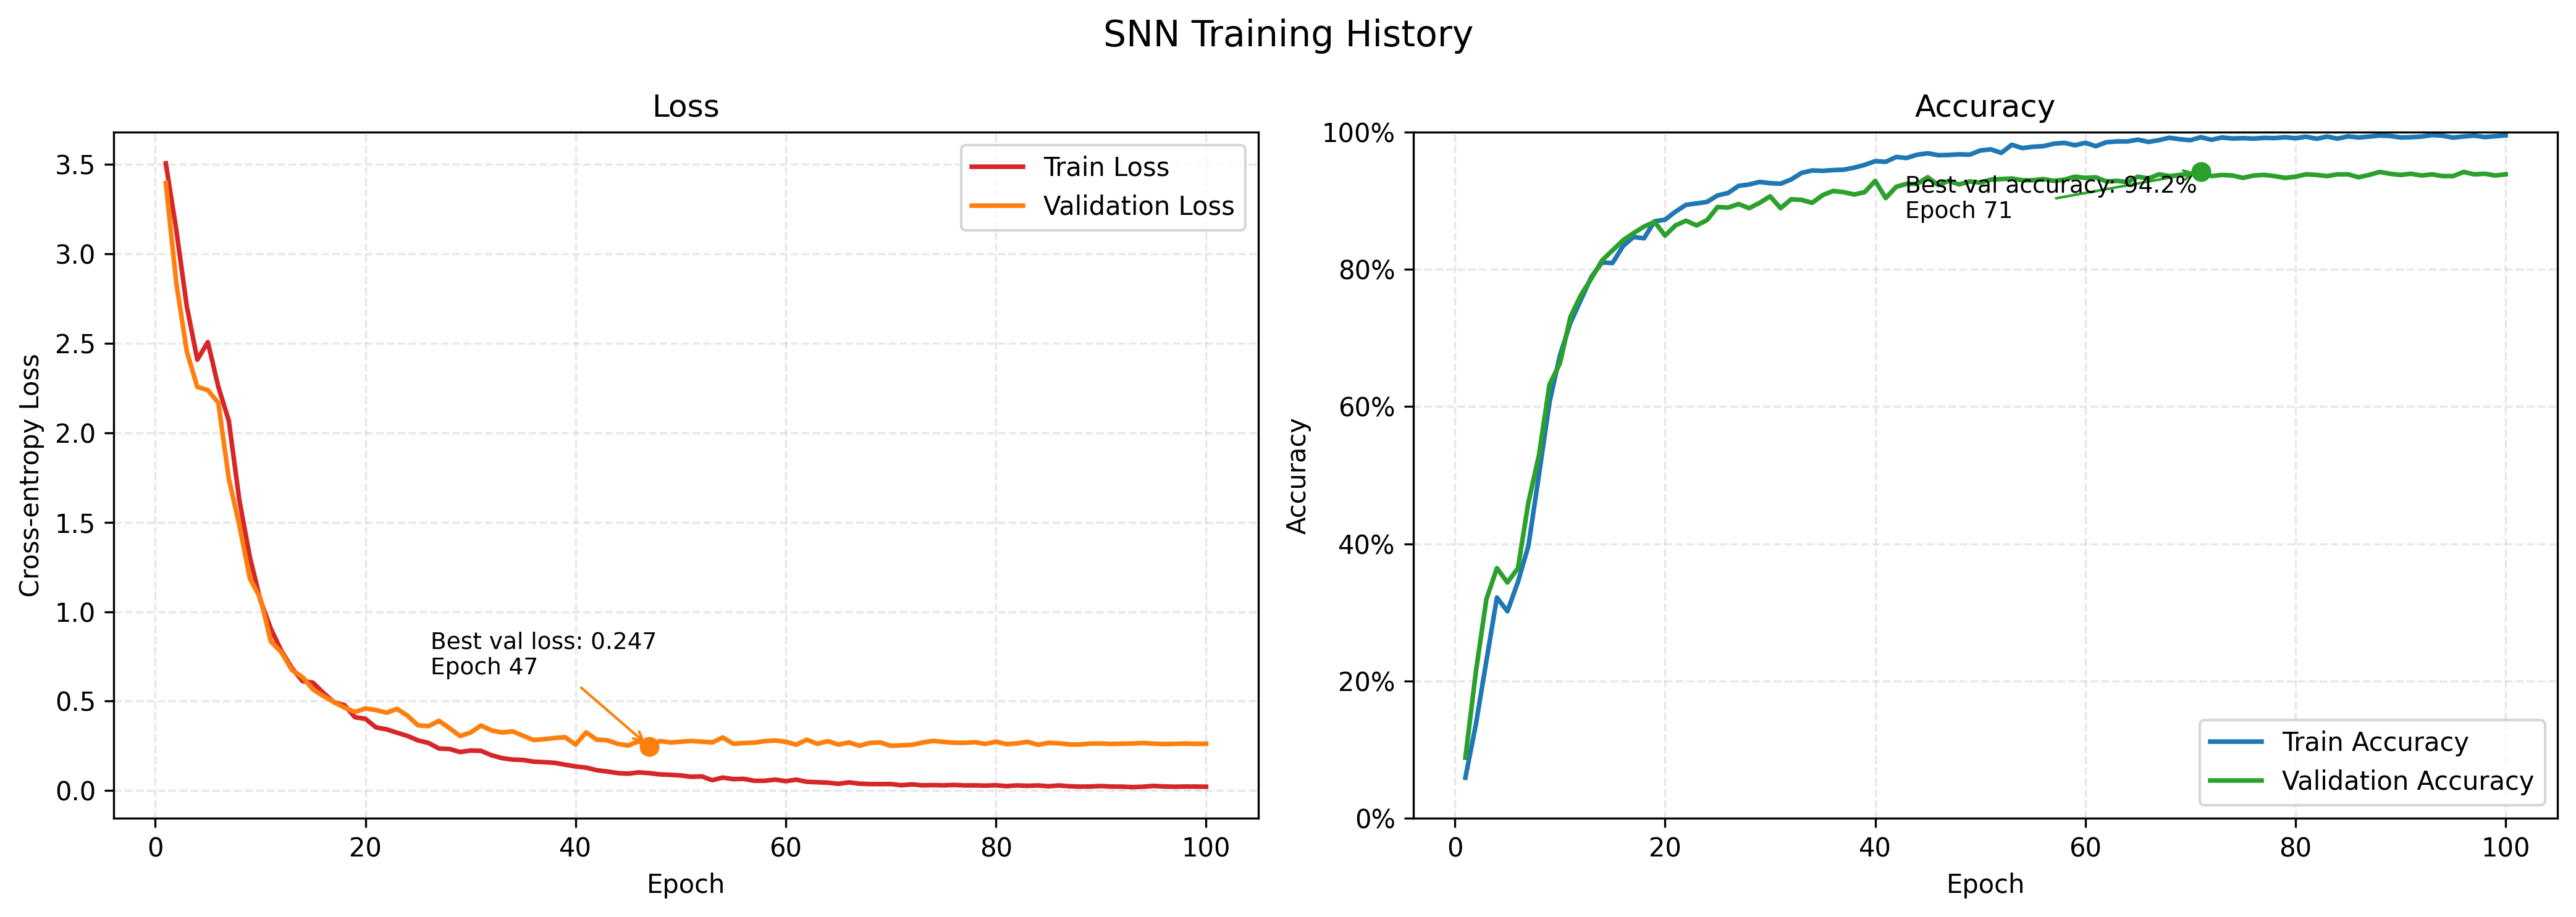

The file beside this chart, header and first rows:
train_loss, train_accuracy, val_loss, val_accuracy, learning_rate, train_samples_per_second, val_samples_per_second, peak_memory_gb
3.506, 0.05918, 3.396, 0.08831, 0.0005, 444.2, 250.1, 7.597
3.133, 0.1371, 2.837, 0.2139, 0.0014, 2638, 1333, 2.402
2.706, 0.2295, 2.454, 0.3195, 0.0023, 2648, 1305, 2.402
2.409, 0.3217, 2.256, 0.3645, 0.0032, 2597, 1310, 2.402
2.507, 0.3017, 2.238, 0.3437, 0.0041, 2589, 1307, 2.402
2.257, 0.3443, 2.167, 0.3645, 0.005, 2572, 1278, 2.402
2.066, 0.3974, 1.742, 0.4606, 0.004999, 2642, 1315, 2.402
1.622, 0.5007, 1.483, 0.529, 0.004995, 2567, 1356, 2.402
1.304, 0.6059, 1.185, 0.632, 0.004988, 2449, 1337, 2.402
1.064, 0.675, 1.075, 0.6632, 0.004978, 2475, 1331, 2.402
0.904, 0.7223, 0.8333, 0.7307, 0.004966, 2435, 1320, 2.402
0.7809, 0.7558, 0.7726, 0.7628, 0.004951, 2661, 1321, 2.402
0.6845, 0.7892, 0.6738, 0.787, 0.004933, 2573, 1378, 2.402
0.6119, 0.81, 0.6343, 0.813, 0.004913, 2484, 1313, 2.402
0.6028, 0.8093, 0.5652, 0.8277, 0.00489, 2496, 1299, 2.402
0.5453, 0.834, 0.528, 0.8424, 0.004865, 2532, 1319, 2.402
0.4934, 0.8473, 0.4947, 0.8528, 0.004837, 2504, 1337, 2.402
0.4775, 0.8453, 0.4639, 0.8623, 0.004806, 2632, 1297, 2.402
0.4096, 0.8701, 0.439, 0.8693, 0.004773, 2490, 1321, 2.402
0.4008, 0.8724, 0.4587, 0.8494, 0.004737, 2430, 1321, 2.402
0.3528, 0.8842, 0.4497, 0.8641, 0.004699, 2585, 1354, 2.402
0.342, 0.8941, 0.4348, 0.871, 0.004659, 2679, 1343, 2.402
0.3232, 0.8961, 0.4564, 0.8641, 0.004616, 2497, 1319, 2.402
0.3052, 0.8983, 0.4186, 0.8719, 0.004571, 2556, 1333, 2.402
0.2803, 0.9078, 0.3643, 0.8909, 0.004523, 2519, 1186, 2.402
0.2659, 0.9113, 0.36, 0.89, 0.004474, 2578, 1284, 2.402
0.2347, 0.9217, 0.3894, 0.8952, 0.004422, 2620, 1289, 2.402
0.2323, 0.9237, 0.3486, 0.8892, 0.004368, 2703, 1319, 2.402
0.215, 0.9275, 0.3046, 0.897, 0.004312, 2720, 1337, 2.402
0.2235, 0.9256, 0.3238, 0.9065, 0.004255, 2674, 1326, 2.402
0.2216, 0.9249, 0.3635, 0.8892, 0.004195, 2706, 1305, 2.402
0.1971, 0.931, 0.3357, 0.9022, 0.004133, 2619, 1311, 2.402
0.1811, 0.9406, 0.3242, 0.9013, 0.00407, 2604, 1378, 2.402
0.1729, 0.9442, 0.3308, 0.897, 0.004005, 2443, 1387, 2.402
0.1709, 0.9436, 0.3064, 0.9082, 0.003938, 2620, 1447, 2.402
0.1614, 0.9447, 0.282, 0.9143, 0.00387, 2669, 1324, 2.402
0.1584, 0.9453, 0.287, 0.9126, 0.0038, 2654, 1371, 2.402
0.1548, 0.9482, 0.2934, 0.9091, 0.003729, 2636, 1391, 2.402
0.1443, 0.9523, 0.298, 0.9126, 0.003656, 2559, 1340, 2.402
0.1344, 0.9577, 0.2568, 0.929, 0.003582, 2435, 1382, 2.402
0.1281, 0.9568, 0.325, 0.9039, 0.003507, 2568, 1321, 2.402
0.1134, 0.9638, 0.2843, 0.9203, 0.003431, 2608, 1331, 2.402
0.1063, 0.9623, 0.2811, 0.9247, 0.003354, 2505, 1352, 2.402
0.09746, 0.9672, 0.2608, 0.9247, 0.003276, 2675, 1407, 2.402
0.09412, 0.9692, 0.2515, 0.9342, 0.003197, 2685, 1400, 2.402
0.1013, 0.9664, 0.2754, 0.9229, 0.003117, 2462, 1338, 2.402
0.09746, 0.9668, 0.247, 0.929, 0.003037, 2624, 1374, 2.402
0.09007, 0.9677, 0.2766, 0.9238, 0.002956, 2630, 1448, 2.402
0.08781, 0.9672, 0.2686, 0.9281, 0.002875, 2700, 1411, 2.402
0.08425, 0.9733, 0.2724, 0.9264, 0.002793, 2681, 1345, 2.402
0.07671, 0.975, 0.2768, 0.9307, 0.002711, 2631, 1410, 2.402
0.07895, 0.9698, 0.2731, 0.9316, 0.002629, 2661, 1328, 2.402
0.05767, 0.9816, 0.2688, 0.9325, 0.002546, 2415, 1308, 2.402
0.07241, 0.9768, 0.2967, 0.9299, 0.002464, 2561, 1330, 2.402
0.06365, 0.9787, 0.2612, 0.9299, 0.002381, 2515, 1352, 2.402
0.06519, 0.9796, 0.2655, 0.9316, 0.002299, 2542, 1326, 2.402
0.05442, 0.9831, 0.2674, 0.929, 0.002217, 2548, 1291, 2.402
0.05448, 0.9844, 0.2761, 0.9307, 0.002135, 2527, 1333, 2.402
0.06081, 0.9809, 0.2797, 0.9351, 0.002054, 2516, 1318, 2.402
0.05212, 0.9844, 0.2721, 0.9333, 0.001973, 2493, 1312, 2.402
... 40 more rows
